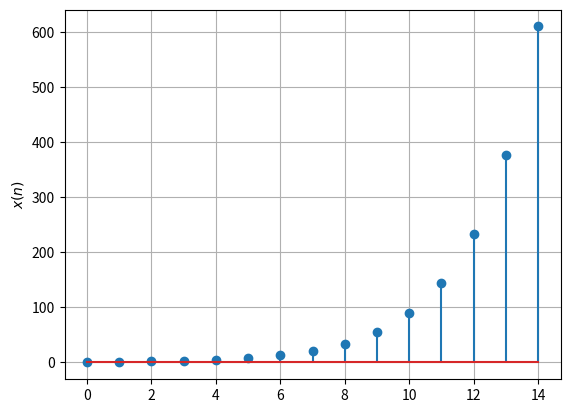

Recreate this plot in Python.
import numpy as np
import matplotlib.pyplot as plt

N=15
x=np.zeros(N)

x[0]=1
x[1]=1

for i in range(2,N):
    x[i]=x[i-1]+x[i-2]

plt.stem(range(N),x)
plt.ylabel("$x(n)$")
plt.grid()
plt.show()
